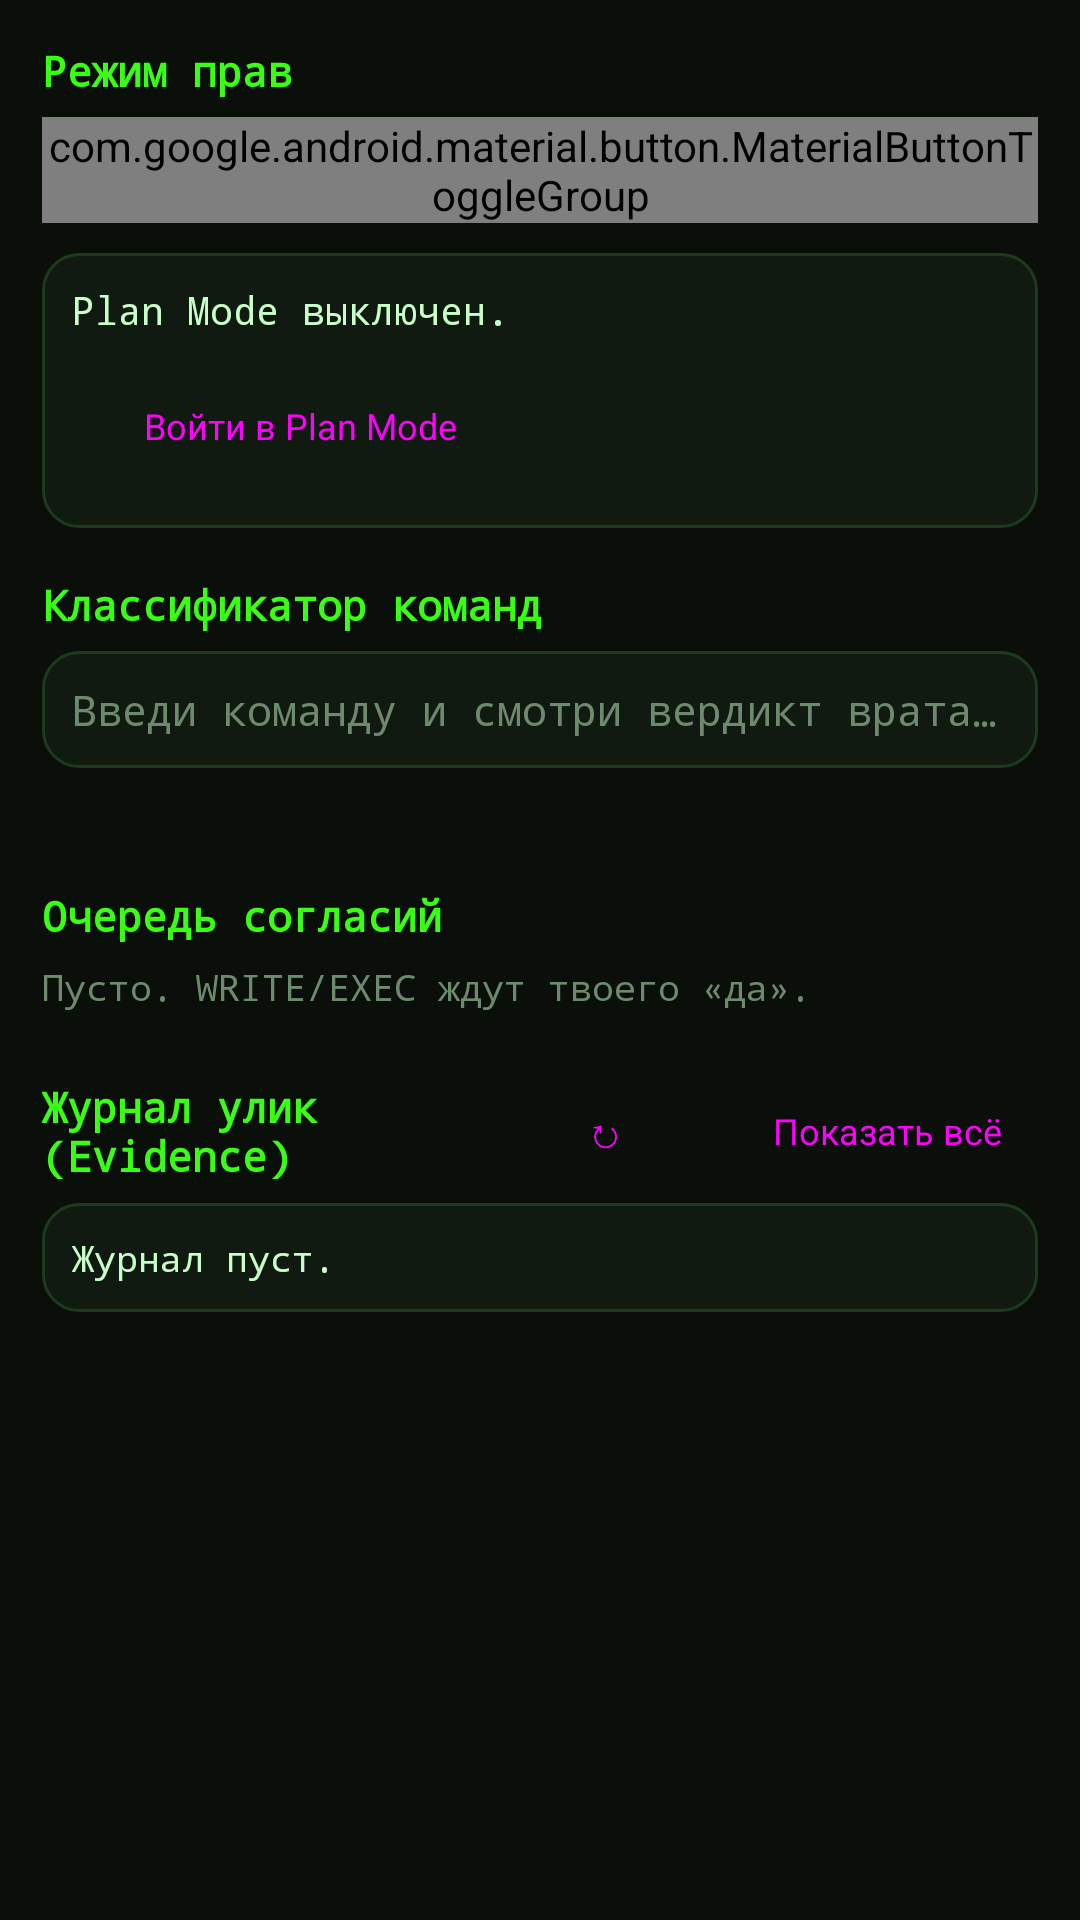

This screen was rendered from an Android layout file. Write that file and the resources it references.
<!-- AndroidManifest.xml: application theme android:Theme.Material.Light.DarkActionBar -->
<!-- res/layout/fragment_gate.xml -->
<?xml version="1.0" encoding="utf-8"?>
<ScrollView xmlns:android="http://schemas.android.com/apk/res/android"
    xmlns:app="http://schemas.android.com/apk/res-auto"
    android:layout_width="match_parent"
    android:layout_height="match_parent"
    android:background="@color/rumix_bg"
    android:fillViewport="true">

    <LinearLayout
        android:layout_width="match_parent"
        android:layout_height="wrap_content"
        android:orientation="vertical"
        android:padding="14dp">

        <TextView
            android:layout_width="wrap_content"
            android:layout_height="wrap_content"
            android:fontFamily="monospace"
            android:text="@string/gate_mode_label"
            android:textColor="@color/rumix_primary"
            android:textStyle="bold" />

        <com.google.android.material.button.MaterialButtonToggleGroup
            android:id="@+id/mode_group"
            android:layout_width="match_parent"
            android:layout_height="wrap_content"
            android:layout_marginTop="6dp"
            app:selectionRequired="true"
            app:singleSelection="true">

            <com.google.android.material.button.MaterialButton
                android:id="@+id/mode_default"
                style="@style/Widget.Material3.Button.OutlinedButton"
                android:layout_width="0dp"
                android:layout_height="wrap_content"
                android:layout_weight="1"
                android:text="@string/gate_mode_default"
                android:textSize="12sp" />

            <com.google.android.material.button.MaterialButton
                android:id="@+id/mode_auto"
                style="@style/Widget.Material3.Button.OutlinedButton"
                android:layout_width="0dp"
                android:layout_height="wrap_content"
                android:layout_weight="1"
                android:text="@string/gate_mode_auto"
                android:textSize="12sp" />

            <com.google.android.material.button.MaterialButton
                android:id="@+id/mode_plan"
                style="@style/Widget.Material3.Button.OutlinedButton"
                android:layout_width="0dp"
                android:layout_height="wrap_content"
                android:layout_weight="1"
                android:text="@string/gate_mode_plan"
                android:textSize="12sp" />
        </com.google.android.material.button.MaterialButtonToggleGroup>

        <LinearLayout
            android:layout_width="match_parent"
            android:layout_height="wrap_content"
            android:layout_marginTop="10dp"
            android:background="@drawable/chip_bg"
            android:orientation="vertical"
            android:padding="10dp">

            <TextView
                android:id="@+id/plan_status"
                android:layout_width="match_parent"
                android:layout_height="wrap_content"
                android:fontFamily="monospace"
                android:text="@string/gate_plan_inactive"
                android:textColor="@color/rumix_text"
                android:textSize="13sp" />

            <Button
                android:id="@+id/plan_action"
                style="@style/Widget.Material3.Button.OutlinedButton"
                android:layout_width="wrap_content"
                android:layout_height="wrap_content"
                android:layout_marginTop="6dp"
                android:text="@string/gate_plan_enter"
                android:textSize="12sp" />
        </LinearLayout>

        <TextView
            android:layout_width="wrap_content"
            android:layout_height="wrap_content"
            android:layout_marginTop="16dp"
            android:fontFamily="monospace"
            android:text="@string/gate_playground"
            android:textColor="@color/rumix_primary"
            android:textStyle="bold" />

        <EditText
            android:id="@+id/play_input"
            android:layout_width="match_parent"
            android:layout_height="wrap_content"
            android:layout_marginTop="6dp"
            android:background="@drawable/chip_bg"
            android:fontFamily="monospace"
            android:hint="@string/gate_playground_hint"
            android:importantForAutofill="no"
            android:inputType="text"
            android:padding="10dp"
            android:textColor="@color/rumix_text"
            android:textColorHint="@color/rumix_text_dim"
            android:textSize="14sp" />

        <TextView
            android:id="@+id/play_verdict"
            android:layout_width="match_parent"
            android:layout_height="wrap_content"
            android:layout_marginTop="6dp"
            android:fontFamily="monospace"
            android:textColor="@color/rumix_text_dim"
            android:textSize="13sp" />

        <TextView
            android:layout_width="wrap_content"
            android:layout_height="wrap_content"
            android:layout_marginTop="16dp"
            android:fontFamily="monospace"
            android:text="@string/gate_consents"
            android:textColor="@color/rumix_primary"
            android:textStyle="bold" />

        <LinearLayout
            android:id="@+id/consent_list"
            android:layout_width="match_parent"
            android:layout_height="wrap_content"
            android:layout_marginTop="6dp"
            android:orientation="vertical" />

        <TextView
            android:id="@+id/consent_empty"
            android:layout_width="match_parent"
            android:layout_height="wrap_content"
            android:fontFamily="monospace"
            android:text="@string/gate_consents_empty"
            android:textColor="@color/rumix_text_dim"
            android:textSize="12sp" />

        <LinearLayout
            android:layout_width="match_parent"
            android:layout_height="wrap_content"
            android:layout_marginTop="16dp"
            android:gravity="center_vertical"
            android:orientation="horizontal">

            <TextView
                android:layout_width="0dp"
                android:layout_height="wrap_content"
                android:layout_weight="1"
                android:fontFamily="monospace"
                android:text="@string/gate_journal"
                android:textColor="@color/rumix_primary"
                android:textStyle="bold" />

            <Button
                android:id="@+id/journal_refresh"
                style="@style/Widget.Material3.Button.TextButton"
                android:layout_width="wrap_content"
                android:layout_height="wrap_content"
                android:text="↻"
                android:textSize="14sp" />

            <Button
                android:id="@+id/journal_full"
                style="@style/Widget.Material3.Button.TextButton"
                android:layout_width="wrap_content"
                android:layout_height="wrap_content"
                android:text="@string/gate_journal_full"
                android:textSize="12sp" />
        </LinearLayout>

        <TextView
            android:id="@+id/journal_preview"
            android:layout_width="match_parent"
            android:layout_height="wrap_content"
            android:background="@drawable/chip_bg"
            android:fontFamily="monospace"
            android:padding="10dp"
            android:text="@string/gate_journal_empty"
            android:textColor="@color/rumix_text"
            android:textSize="12sp" />
    </LinearLayout>
</ScrollView>
<!-- resources referenced by this layout -->
<resources>
  <color name="rumix_bg">#0A0F0A</color>
  <color name="rumix_primary">#39FF14</color>
  <color name="rumix_text">#C8FFC8</color>
  <color name="rumix_text_dim">#6E8A6E</color>
  <!-- drawable chip_bg (drawable) -->
  <?xml version="1.0" encoding="utf-8"?>
  <shape xmlns:android="http://schemas.android.com/apk/res/android" android:shape="rectangle">
      <solid android:color="@color/rumix_surface" />
      <stroke android:width="1dp" android:color="@color/rumix_outline" />
      <corners android:radius="12dp" />
  </shape>
  <string name="gate_consents">Очередь согласий</string>
  <string name="gate_consents_empty">Пусто. WRITE/EXEC ждут твоего «да».</string>
  <string name="gate_journal">Журнал улик (Evidence)</string>
  <string name="gate_journal_empty">Журнал пуст.</string>
  <string name="gate_journal_full">Показать всё</string>
  <string name="gate_mode_auto">Auto</string>
  <string name="gate_mode_default">Спрашивать</string>
  <string name="gate_mode_label">Режим прав</string>
  <string name="gate_mode_plan">Plan</string>
  <string name="gate_plan_enter">Войти в Plan Mode</string>
  <string name="gate_plan_inactive">Plan Mode выключен.</string>
  <string name="gate_playground">Классификатор команд</string>
  <string name="gate_playground_hint">Введи команду и смотри вердикт врата…</string>
  <color name="rumix_surface">#111A11</color>
  <color name="rumix_outline">#1E3A1E</color>
</resources>
